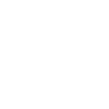
t = 0.00 s
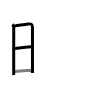
t = 3.50 s
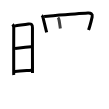
t = 6.75 s
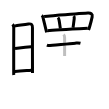
t = 10.25 s
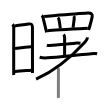
t = 13.50 s
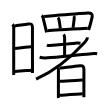
t = 17.00 s

The animated SVG that drew these frames (rendered in a browser with its animation timeline set to each time). Animation: 17 SMIL elements (animate=17); one cycle of 17.00 s.

<svg width="109px" height="109px" viewBox="0 0 px 109px" xmlns="http://www.w3.org/2000/svg" xmlns:xlink="http://www.w3.org/1999/xlink" xml:space="preserve" version="1.1"  baseProfile="full">
<path d="M12.52,24.34c0.82,0.82,1.23,1.79,1.23,3.06c0,0.77-0.08,29.15-0.05,41.72c0.01,3.42,0.02,5.67,0.05,5.88" style="fill:none;stroke:black;stroke-width:3;opacity:0">
  <animate attributeType="CSS" attributeName="opacity" from="0" to="1" begin="0s" dur="1s" repeatCount="0" fill="freeze" />
</path>
<path d="M14.36,26.12c4.68-0.66,9.58-1.58,14.01-2.16c3.21-0.43,4.12,0.67,4.09,3.67c-0.06,6.87,0,28.88,0.02,40c0,2.44,0.01,4.36,0.01,5.47" style="fill:none;stroke:black;stroke-width:3;opacity:0">
  <animate attributeType="CSS" attributeName="opacity" from="0" to="1" begin="1s" dur="1s" repeatCount="0" fill="freeze" />
</path>
<path d="M15.03,48.44c6.27-0.69,10.59-1.13,16.05-1.67" style="fill:none;stroke:black;stroke-width:3;opacity:0">
  <animate attributeType="CSS" attributeName="opacity" from="0" to="1" begin="2s" dur="1s" repeatCount="0" fill="freeze" />
</path>
<path d="M14.87,71.49c5.7-0.53,9.62-0.72,16.48-1.17" style="fill:none;stroke:black;stroke-width:3;opacity:0">
  <animate attributeType="CSS" attributeName="opacity" from="0" to="1" begin="3s" dur="1s" repeatCount="0" fill="freeze" />
</path>
<path d="M41.75,15.38c0.75,0.6,1.19,1.39,1.31,2.36c0.85,3.48,1.66,6.89,2.52,10.36c0.35,1.4,0.7,2.81,1.07,4.24" style="fill:none;stroke:black;stroke-width:3;opacity:0">
  <animate attributeType="CSS" attributeName="opacity" from="0" to="1" begin="4s" dur="1s" repeatCount="0" fill="freeze" />
</path>
<path d="M44.12,16.38c7.43-0.56,32.38-2.63,43.76-3.3c2.87-0.17,4.97,0.52,4.28,3.84c-0.51,2.45-1.35,5.78-2.32,9.03c-0.41,1.38-0.84,2.74-1.28,4.02" style="fill:none;stroke:black;stroke-width:3;opacity:0">
  <animate attributeType="CSS" attributeName="opacity" from="0" to="1" begin="5s" dur="1s" repeatCount="0" fill="freeze" />
</path>
<path d="M58,17.5c0.69,0.69,0.88,1.5,1.1,2.8c0.56,3.15,0.77,5.2,1.26,8.14" style="fill:none;stroke:black;stroke-width:3;opacity:0">
  <animate attributeType="CSS" attributeName="opacity" from="0" to="1" begin="6s" dur="1s" repeatCount="0" fill="freeze" />
</path>
<path d="M73.68,16.07c0.57,0.68,0.69,1.66,0.54,2.73c-0.47,3.32-0.93,7.46-1.2,8.95" style="fill:none;stroke:black;stroke-width:3;opacity:0">
  <animate attributeType="CSS" attributeName="opacity" from="0" to="1" begin="7s" dur="1s" repeatCount="0" fill="freeze" />
</path>
<path d="M47.57,30.74c3.41-0.39,31.42-2.03,40.15-2.49" style="fill:none;stroke:black;stroke-width:3;opacity:0">
  <animate attributeType="CSS" attributeName="opacity" from="0" to="1" begin="8s" dur="1s" repeatCount="0" fill="freeze" />
</path>
<path d="M46.89,45.06c1.53,0.63,4.13,0.44,5.73,0.29c6.9-0.64,16.17-1.78,22.89-2.22c1.66-0.11,3.32-0.25,4.95,0.16" style="fill:none;stroke:black;stroke-width:3;opacity:0">
  <animate attributeType="CSS" attributeName="opacity" from="0" to="1" begin="9s" dur="1s" repeatCount="0" fill="freeze" />
</path>
<path d="M63.54,34.47c0.74,0.74,1.08,1.9,1.08,3.26c0,6.63-0.02,16.04-0.02,18.3" style="fill:none;stroke:black;stroke-width:3;opacity:0">
  <animate attributeType="CSS" attributeName="opacity" from="0" to="1" begin="10s" dur="1s" repeatCount="0" fill="freeze" />
</path>
<path d="M39.64,57.23c2.36,0.62,5.19,0.75,7.63,0.58c11.11-0.74,32.52-3.12,42.23-3.83c2.39-0.18,5.29-0.76,7.63-0.16" style="fill:none;stroke:black;stroke-width:3;opacity:0">
  <animate attributeType="CSS" attributeName="opacity" from="0" to="1" begin="11s" dur="1s" repeatCount="0" fill="freeze" />
</path>
<path d="M87.53,37.33c-0.23,1.95-1.19,3.19-2.48,4.6C72.26,55.95,56.22,69.99,36.06,79.22" style="fill:none;stroke:black;stroke-width:3;opacity:0">
  <animate attributeType="CSS" attributeName="opacity" from="0" to="1" begin="12s" dur="1s" repeatCount="0" fill="freeze" />
</path>
<path d="M57.75,67.63c0.34,0.72,0.69,1.08,0.69,2.04c0,0.71-0.06,15.38-0.05,23.33c0,2.79,0.02,4.75,0.05,5" style="fill:none;stroke:black;stroke-width:3;opacity:0">
  <animate attributeType="CSS" attributeName="opacity" from="0" to="1" begin="13s" dur="1s" repeatCount="0" fill="freeze" />
</path>
<path d="M59.5,68c1.68-0.1,15.84-1.67,20.74-2.17c2.87-0.29,3.68,0.95,3.68,3.67c0,3.41-0.02,14.71-0.04,22.38c0,2.17,0,4.05,0,5.38" style="fill:none;stroke:black;stroke-width:3;opacity:0">
  <animate attributeType="CSS" attributeName="opacity" from="0" to="1" begin="14s" dur="1s" repeatCount="0" fill="freeze" />
</path>
<path d="M59.59,81.27c2.61,0,20.2-1.33,23.15-1.33" style="fill:none;stroke:black;stroke-width:3;opacity:0">
  <animate attributeType="CSS" attributeName="opacity" from="0" to="1" begin="15s" dur="1s" repeatCount="0" fill="freeze" />
</path>
<path d="M59.47,95.29c5.32-0.52,16.64-1.14,23.26-1.58" style="fill:none;stroke:black;stroke-width:3;opacity:0">
  <animate attributeType="CSS" attributeName="opacity" from="0" to="1" begin="16s" dur="1s" repeatCount="0" fill="freeze" />
</path>
</svg>
